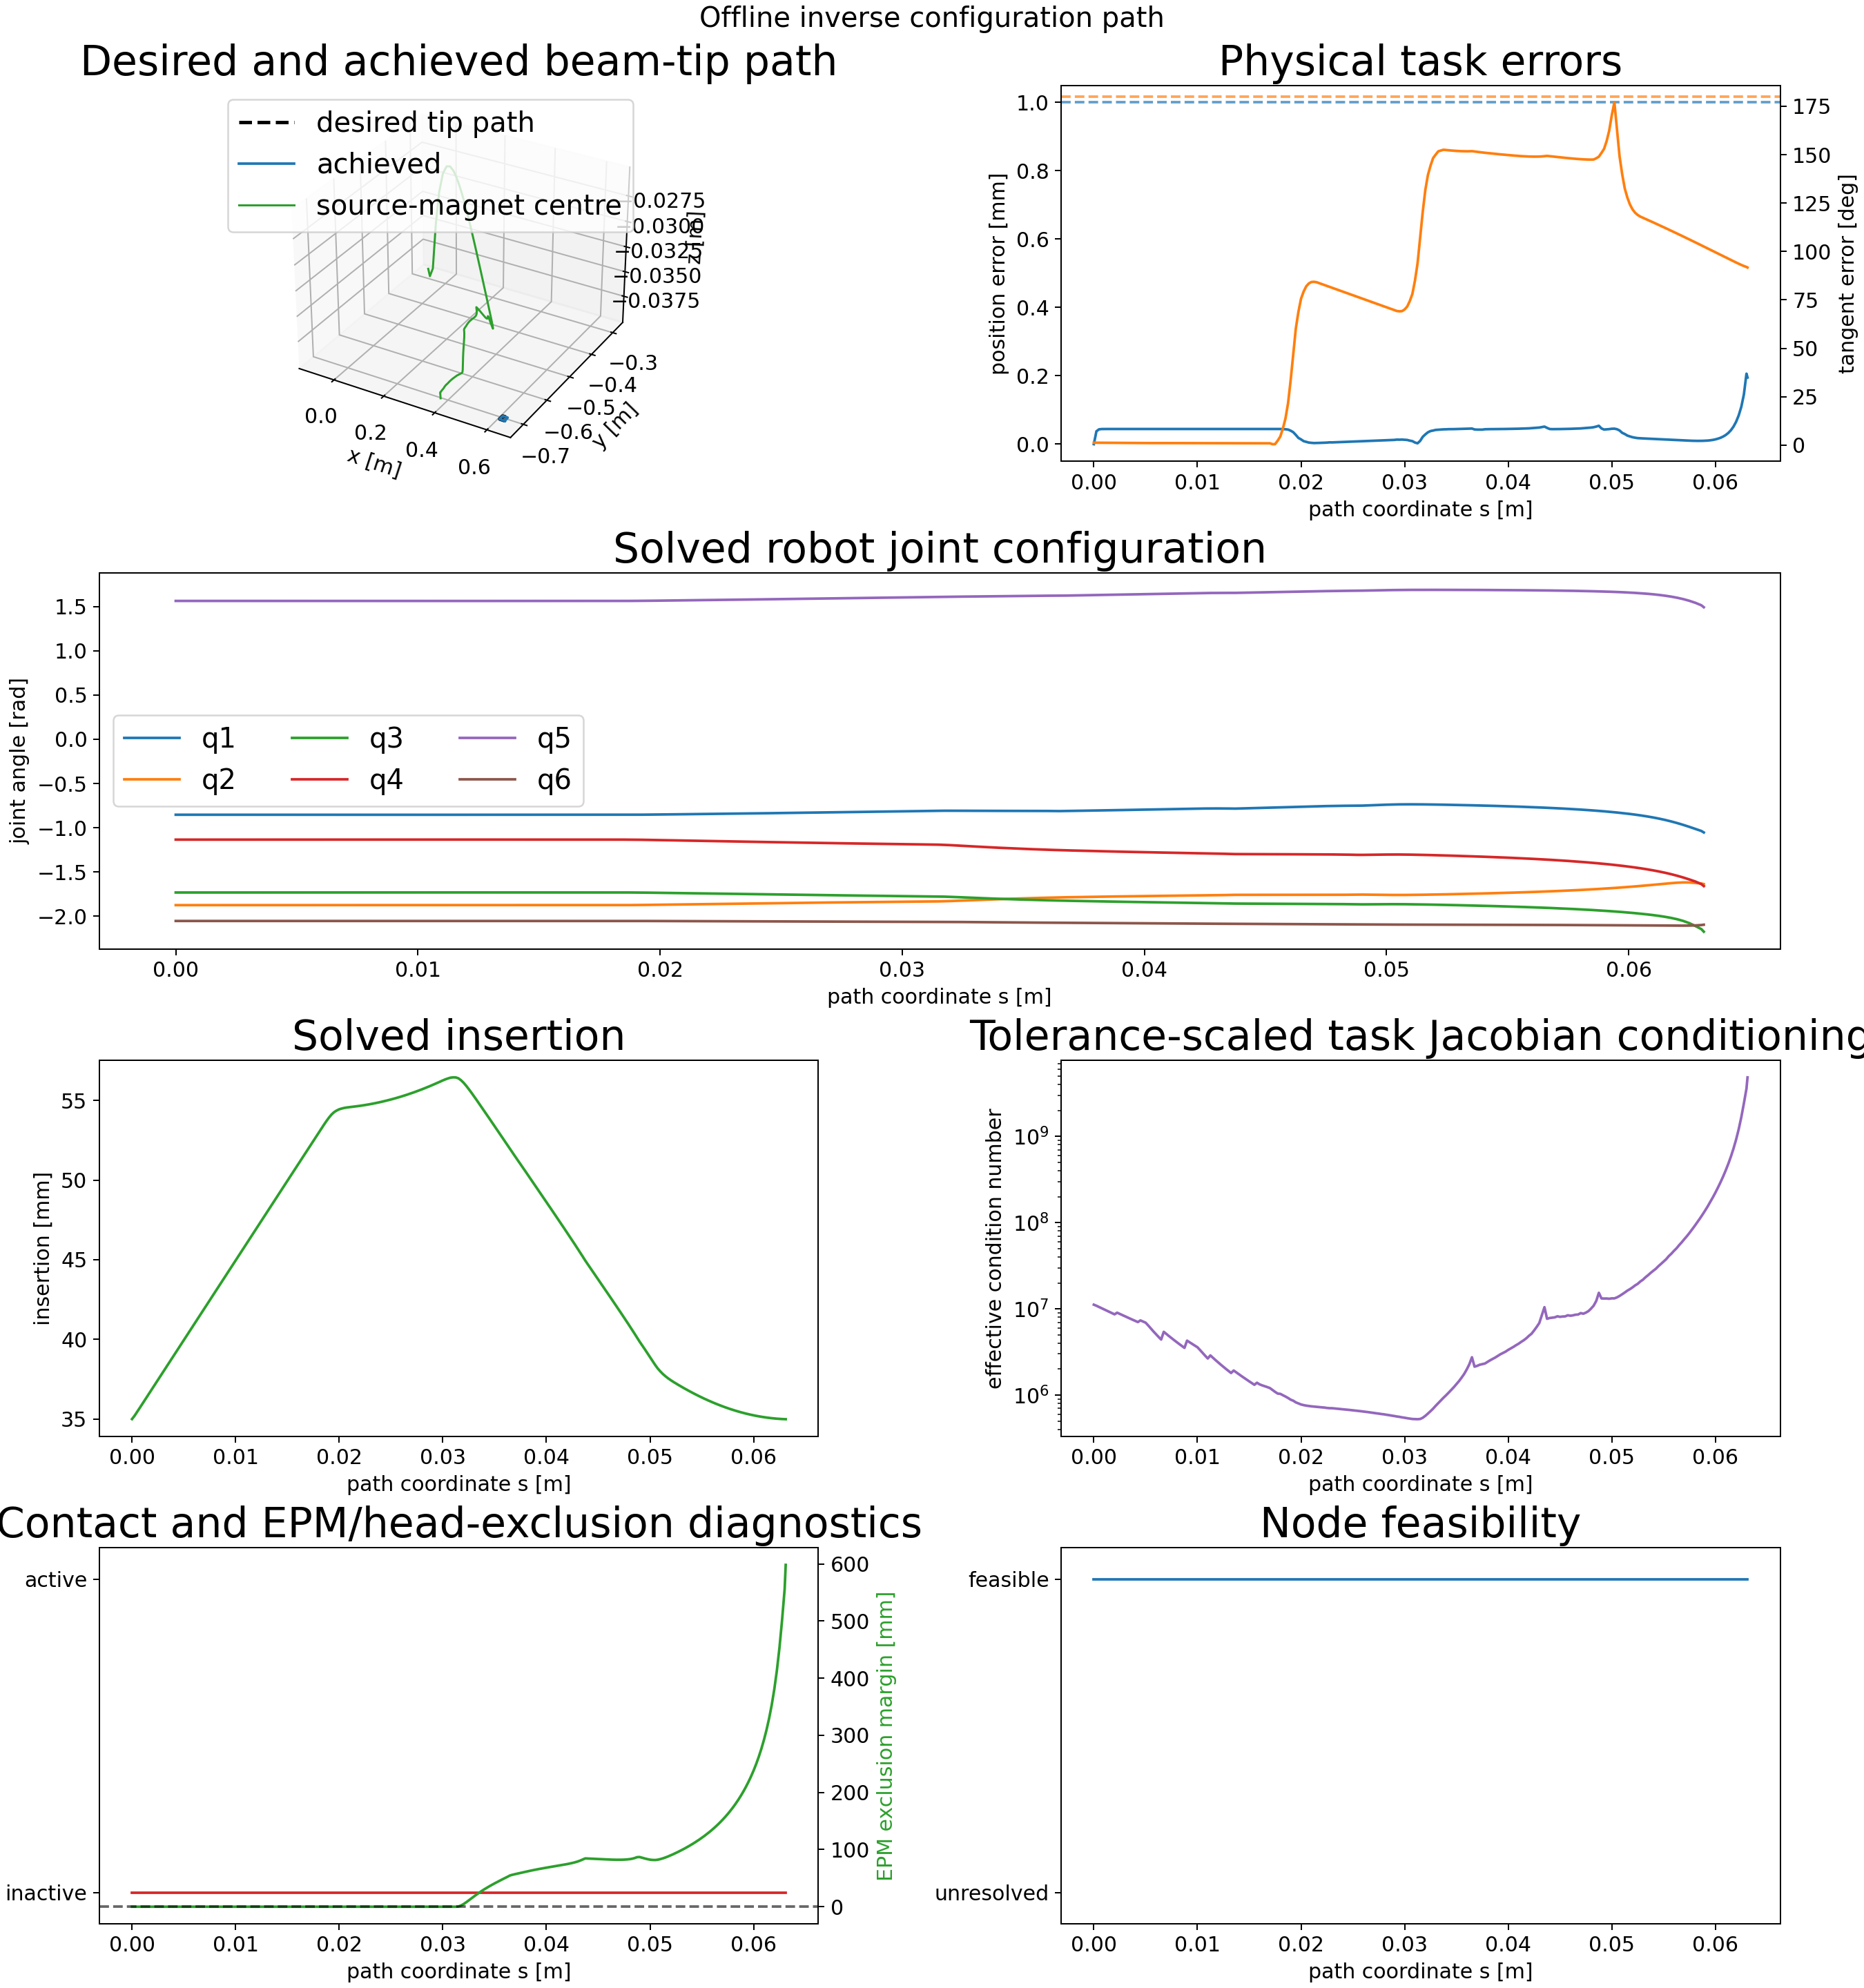

Values plotted in this chart, from the file beside it:
node_index, s_m, insertion_m, position_error_m, position_error_mm, tangent_error_rad, tangent_error_deg, feasible, solver_success, termination_reason, function_evaluations, objective_value, jacobian_condition, jacobian_effective_rank, minimum_joint_margin_rad, minimum_state_margin, minimum_clearance_m, contact_active, source_magnet_lumen_distance_m, source_magnet_lumen_exclusion_radius_m, source_magnet_lumen_margin_m, source_magnet_lumen_segment_index, source_magnet_lumen_constraint_satisfied, delta_q_norm_rad
0, 0.0, 0.035, 0.0, 0.0, 0.02133, 1.222, 1, 1, fixed_initial_state_feasible_and_committ…, 1, 3.846849855025792e-07, 11181979, 5, 4.23, 0.035, nan, 0, 0.2255, 0.2255, 0.0, 42, 1, 0.0
1, 0.00025, 0.03521, 3.7734408175610216e-05, 0.03773, 0.02115, 1.212, 1, 1, scipy_slsqp_status_0: Optimization termi…, 22, 0.009432, 10867883, 5, 4.23, 0.03479, nan, 0, 0.2255, 0.2255, 6.41780613655496e-06, 42, 1, 6.282455230232727e-05
2, 0.0005, 0.03546, 4.3425233682149726e-05, 0.04343, 0.02097, 1.201, 1, 1, scipy_slsqp_status_0: Optimization termi…, 29, 0.01249, 10518589, 5, 4.23, 0.03454, nan, 0, 0.2255, 0.2255, 1.1514611212570802e-05, 42, 1, 6.388111196771672e-05
3, 0.00075, 0.03571, 4.428326553730231e-05, 0.04428, 0.02079, 1.191, 1, 1, scipy_slsqp_status_0: Optimization termi…, 30, 0.01299, 10175291, 5, 4.23, 0.03429, nan, 0, 0.2255, 0.2255, 1.3761643065435258e-05, 42, 1, 6.299295154760357e-05
4, 0.001, 0.03596, 4.44144303789987e-05, 0.04441, 0.02061, 1.181, 1, 1, scipy_slsqp_status_0: Optimization termi…, 29, 0.01307, 9844713, 5, 4.23, 0.03404, nan, 0, 0.2255, 0.2255, 1.9414338208095794e-05, 42, 1, 6.129063376873655e-05
5, 0.00125, 0.03621, 4.4435741792793705e-05, 0.04444, 0.02044, 1.171, 1, 1, scipy_slsqp_status_0: Optimization termi…, 30, 0.01308, 9526367, 5, 4.23, 0.03379, nan, 0, 0.2255, 0.2255, 2.4464138434293625e-05, 42, 1, 5.9817222906935016e-05
6, 0.0015, 0.03646, 4.443894161300624e-05, 0.04444, 0.02027, 1.161, 1, 1, scipy_slsqp_status_0: Optimization termi…, 26, 0.01308, 9219903, 5, 4.23, 0.03354, nan, 0, 0.2255, 0.2255, 2.9084167249643356e-05, 42, 1, 5.8288497752225445e-05
7, 0.00175, 0.03671, 4.443958575110274e-05, 0.04444, 0.0201, 1.152, 1, 1, scipy_slsqp_status_0: Optimization termi…, 25, 0.01308, 8924550, 5, 4.23, 0.03329, nan, 0, 0.2255, 0.2255, 3.1541517957922593e-05, 42, 1, 5.693775927770883e-05
8, 0.002, 0.03696, 4.444044030971157e-05, 0.04444, 0.01993, 1.142, 1, 1, scipy_slsqp_status_0: Optimization termi…, 25, 0.01308, 8640209, 5, 4.23, 0.03304, nan, 0, 0.2256, 0.2255, 3.422344631037744e-05, 42, 1, 5.554670174757648e-05
9, 0.00225, 0.03721, 4.443994049114078e-05, 0.04444, 0.01977, 1.133, 1, 1, scipy_slsqp_status_0: Optimization termi…, 24, 0.01308, 9029554, 5, 4.23, 0.03279, nan, 0, 0.2256, 0.2255, 3.668610674267825e-05, 42, 1, 5.403742585557505e-05
10, 0.0025, 0.03746, 4.4437430508892697e-05, 0.04444, 0.01961, 1.123, 1, 1, scipy_slsqp_status_0: Optimization termi…, 25, 0.01308, 8746226, 5, 4.23, 0.03254, nan, 0, 0.2256, 0.2255, 4.029467311320034e-05, 42, 1, 5.256219689001431e-05
11, 0.00275, 0.03771, 4.44387606003989e-05, 0.04444, 0.01945, 1.114, 1, 1, scipy_slsqp_status_0: Optimization termi…, 26, 0.01308, 8472850, 5, 4.23, 0.03229, nan, 0, 0.2256, 0.2255, 4.168344970170712e-05, 42, 1, 5.150681068737409e-05
12, 0.003, 0.03796, 4.444024226619928e-05, 0.04444, 0.01929, 1.105, 1, 1, scipy_slsqp_status_0: Optimization termi…, 29, 0.01308, 8209389, 5, 4.23, 0.03204, nan, 0, 0.2256, 0.2255, 4.309712333280813e-05, 42, 1, 5.0237681805755e-05
13, 0.00325, 0.03821, 4.444159769482179e-05, 0.04444, 0.01913, 1.096, 1, 1, scipy_slsqp_status_0: Optimization termi…, 29, 0.01308, 7954811, 5, 4.23, 0.03179, nan, 0, 0.2256, 0.2255, 4.022278453366668e-05, 42, 1, 5.003493420389151e-05
14, 0.0035, 0.03846, 4.4442508820650495e-05, 0.04444, 0.01897, 1.087, 1, 1, scipy_slsqp_status_0: Optimization termi…, 22, 0.01308, 7710935, 5, 4.23, 0.03154, nan, 0, 0.2256, 0.2255, 4.835109918852054e-05, 42, 1, 4.8185138078878796e-05
15, 0.00375, 0.03871, 4.444112330500222e-05, 0.04444, 0.01882, 1.078, 1, 1, scipy_slsqp_status_0: Optimization termi…, 25, 0.01308, 7475215, 5, 4.23, 0.03129, nan, 0, 0.2256, 0.2255, 5.2732963422008616e-05, 42, 1, 4.613697165903647e-05
16, 0.004, 0.03896, 4.444530084873334e-05, 0.04445, 0.01867, 1.07, 1, 1, scipy_slsqp_status_0: Optimization termi…, 26, 0.01308, 7247913, 5, 4.23, 0.03104, nan, 0, 0.2256, 0.2255, 5.746954210913979e-05, 42, 1, 4.561790846078782e-05
17, 0.00425, 0.03921, 4.4445850573593274e-05, 0.04445, 0.01852, 1.061, 1, 1, scipy_slsqp_status_0: Optimization termi…, 27, 0.01308, 7028027, 5, 4.23, 0.03079, nan, 0, 0.2256, 0.2255, 5.83399423513542e-05, 42, 1, 4.5025725519764245e-05
18, 0.0045, 0.03946, 4.443872149287745e-05, 0.04444, 0.01837, 1.053, 1, 1, scipy_slsqp_status_0: Optimization termi…, 25, 0.01308, 7348912, 5, 4.23, 0.03054, nan, 0, 0.2256, 0.2255, 6.100270289524645e-05, 42, 1, 4.370247746368255e-05
19, 0.00475, 0.03971, 4.4437287972317306e-05, 0.04444, 0.01823, 1.044, 1, 1, scipy_slsqp_status_0: Optimization termi…, 25, 0.01308, 7129299, 5, 4.23, 0.03029, nan, 0, 0.2256, 0.2255, 6.278489108269003e-05, 42, 1, 4.2208951889621115e-05
20, 0.005, 0.03995, 4.443963653208135e-05, 0.04444, 0.01808, 1.036, 1, 1, scipy_slsqp_status_0: Optimization termi…, 24, 0.01308, 6917034, 5, 4.23, 0.03005, nan, 0, 0.2256, 0.2255, 6.320744285512325e-05, 42, 1, 4.144034468479393e-05
21, 0.00525, 0.0402, 4.445348473259084e-05, 0.04445, 0.01814, 1.039, 1, 1, scipy_slsqp_status_0: Optimization termi…, 30, 0.01309, 6424855, 5, 4.23, 0.0298, nan, 0, 0.2256, 0.2255, 5.501510235464413e-05, 42, 1, 1.5199034520416644e-05
22, 0.0055, 0.04045, 4.4450419056763665e-05, 0.04445, 0.0182, 1.043, 1, 1, scipy_slsqp_status_0: Optimization termi…, 27, 0.01309, 5926282, 5, 4.23, 0.02955, nan, 0, 0.2256, 0.2255, 4.6792016805324854e-05, 42, 1, 1.7067629934763414e-05
23, 0.00575, 0.0407, 4.4451426825864785e-05, 0.04445, 0.01822, 1.044, 1, 1, scipy_slsqp_status_0: Optimization termi…, 27, 0.01309, 5482918, 5, 4.23, 0.0293, nan, 0, 0.2256, 0.2255, 3.9694468600165456e-05, 42, 1, 9.899153645590913e-06
24, 0.006, 0.04095, 4.446685079467188e-05, 0.04447, 0.01823, 1.044, 1, 1, scipy_slsqp_status_0: Optimization termi…, 28, 0.01309, 5086491, 5, 4.23, 0.02905, nan, 0, 0.2256, 0.2255, 3.324008732494277e-05, 42, 1, 7.701616437424863e-06
25, 0.00625, 0.0412, 4.444751038901309e-05, 0.04445, 0.01821, 1.043, 1, 1, scipy_slsqp_status_0: Optimization termi…, 30, 0.01309, 4730216, 5, 4.23, 0.0288, nan, 0, 0.2255, 0.2255, 2.5566406926719187e-05, 42, 1, 1.0511643705398524e-05
26, 0.0065, 0.04145, 4.444826798281554e-05, 0.04445, 0.01819, 1.042, 1, 1, scipy_slsqp_status_0: Optimization termi…, 30, 0.01309, 4408966, 5, 4.23, 0.02855, nan, 0, 0.2255, 0.2255, 1.995708159030496e-05, 42, 1, 1.1507191289139671e-05
27, 0.00675, 0.0417, 4.4442147308526806e-05, 0.04444, 0.01815, 1.04, 1, 1, scipy_slsqp_status_0: Optimization termi…, 29, 0.01309, 5419944, 5, 4.23, 0.0283, nan, 0, 0.2255, 0.2255, 1.926179310121623e-05, 42, 1, 1.247347777217772e-05
28, 0.007, 0.04195, 4.443950953432752e-05, 0.04444, 0.01809, 1.037, 1, 1, scipy_slsqp_status_0: Optimization termi…, 27, 0.01309, 5118599, 5, 4.23, 0.02805, nan, 0, 0.2255, 0.2255, 1.5236010544483758e-05, 42, 1, 8.897868466419325e-06
29, 0.00725, 0.0422, 4.444583581497138e-05, 0.04445, 0.01804, 1.034, 1, 1, scipy_slsqp_status_0: Optimization termi…, 31, 0.01309, 4839572, 5, 4.23, 0.0278, nan, 0, 0.2255, 0.2255, 1.178870382531616e-05, 42, 1, 1.664038674703728e-05
30, 0.0075, 0.04245, 4.444771557838403e-05, 0.04445, 0.01798, 1.03, 1, 1, scipy_slsqp_status_0: Optimization termi…, 28, 0.01309, 4580851, 5, 4.23, 0.02755, nan, 0, 0.2255, 0.2255, 1.0702991557504093e-05, 42, 1, 1.8419347158406254e-05
31, 0.00775, 0.0427, 4.4451053508713016e-05, 0.04445, 0.01792, 1.027, 1, 1, scipy_slsqp_status_0: Optimization termi…, 29, 0.01309, 4340265, 5, 4.23, 0.0273, nan, 0, 0.2255, 0.2255, 8.375048033054666e-06, 42, 1, 2.0980412285343702e-05
32, 0.008, 0.04295, 4.4451649517903056e-05, 0.04445, 0.01785, 1.023, 1, 1, scipy_slsqp_status_0: Optimization termi…, 28, 0.01309, 4115820, 5, 4.23, 0.02705, nan, 0, 0.2255, 0.2255, 4.6151418797713006e-10, 42, 1, 2.46280009596811e-05
33, 0.00825, 0.0432, 4.4445810179093293e-05, 0.04445, 0.01778, 1.019, 1, 1, scipy_slsqp_status_0: Optimization termi…, 26, 0.01309, 3907143, 5, 4.23, 0.0268, nan, 0, 0.2255, 0.2255, 1.0876854972252659e-12, 42, 1, 2.1200431718941216e-05
34, 0.0085, 0.04345, 4.444490281992867e-05, 0.04444, 0.0177, 1.014, 1, 1, scipy_slsqp_status_0: Optimization termi…, 25, 0.01309, 3712273, 5, 4.23, 0.02655, nan, 0, 0.2255, 0.2255, 1.3217760219674801e-12, 42, 1, 2.190935401088857e-05
35, 0.00875, 0.0437, 4.4445538860581094e-05, 0.04445, 0.01763, 1.01, 1, 1, scipy_slsqp_status_0: Optimization termi…, 24, 0.01309, 3530047, 5, 4.23, 0.0263, nan, 0, 0.2255, 0.2255, 2.4511503937674206e-12, 42, 1, 2.2288926704414307e-05
36, 0.009, 0.04395, 4.444508988338378e-05, 0.04445, 0.01754, 1.005, 1, 1, scipy_slsqp_status_0: Optimization termi…, 29, 0.01309, 4281521, 5, 4.23, 0.02605, nan, 0, 0.2255, 0.2255, 1.8017856651120212e-10, 42, 1, 2.28926369830907e-05
37, 0.00925, 0.0442, 4.4435680241738606e-05, 0.04444, 0.01746, 1.001, 1, 1, scipy_slsqp_status_0: Optimization termi…, 22, 0.01309, 4094077, 5, 4.23, 0.0258, nan, 0, 0.2255, 0.2255, 1.067073401861407e-09, 42, 1, 2.2784242241183825e-05
38, 0.0095, 0.04445, 4.448425797213128e-05, 0.04448, 0.01738, 0.9958, 1, 1, scipy_slsqp_status_0: Optimization termi…, 21, 0.01308, 3917190, 5, 4.23, 0.02555, nan, 0, 0.2255, 0.2255, 2.5435404245044424e-06, 42, 1, 3.111857347080086e-05
39, 0.00975, 0.0447, 4.445175276638854e-05, 0.04445, 0.01729, 0.9909, 1, 1, scipy_slsqp_status_0: Optimization termi…, 22, 0.01309, 3749601, 5, 4.23, 0.0253, nan, 0, 0.2255, 0.2255, 2.9667299450419904e-09, 42, 1, 2.3747529708251554e-05
40, 0.01, 0.04495, 4.444643415750558e-05, 0.04445, 0.01721, 0.986, 1, 1, scipy_slsqp_status_0: Optimization termi…, 24, 0.01309, 3591150, 5, 4.23, 0.02505, nan, 0, 0.2255, 0.2255, 3.747130133957555e-09, 42, 1, 2.3696057089509415e-05
41, 0.01025, 0.0452, 4.4447537880758694e-05, 0.04445, 0.01728, 0.9899, 1, 1, scipy_slsqp_status_0: Optimization termi…, 29, 0.01309, 3335893, 5, 4.23, 0.0248, nan, 0, 0.2255, 0.2255, 5.10220227178948e-10, 42, 1, 2.2701303347138297e-05
42, 0.0105, 0.04545, 4.437450431868096e-05, 0.04437, 0.01735, 0.9939, 1, 1, scipy_slsqp_status_0: Optimization termi…, 29, 0.01309, 3084663, 5, 4.23, 0.02455, nan, 0, 0.2255, 0.2255, 5.683049090265957e-06, 42, 1, 9.181356766919535e-05
43, 0.01075, 0.0457, 4.443823824719433e-05, 0.04444, 0.01739, 0.9962, 1, 1, scipy_slsqp_status_0: Optimization termi…, 29, 0.01308, 2860144, 5, 4.23, 0.0243, nan, 0, 0.2255, 0.2255, -6.515343820012731e-12, 42, 1, 1.4995135825640153e-05
44, 0.011, 0.04595, 4.444778809283688e-05, 0.04445, 0.01741, 0.9976, 1, 1, scipy_slsqp_status_0: Optimization termi…, 25, 0.01309, 2659116, 5, 4.23, 0.02405, nan, 0, 0.2255, 0.2255, -1.312366881833782e-12, 42, 1, 7.283498763361561e-06
45, 0.01125, 0.0462, 4.4449082379576665e-05, 0.04445, 0.01742, 0.9979, 1, 1, scipy_slsqp_status_0: Optimization termi…, 30, 0.01309, 2885988, 5, 4.23, 0.0238, nan, 0, 0.2255, 0.2255, -6.183886736010891e-12, 42, 1, 2.4799381927525174e-06
46, 0.0115, 0.04645, 4.443992639385445e-05, 0.04444, 0.01741, 0.9975, 1, 1, scipy_slsqp_status_0: Optimization termi…, 23, 0.01309, 2708593, 5, 4.23, 0.02355, nan, 0, 0.2255, 0.2255, 8.146211080917176e-06, 42, 1, 1.0401181984651616e-05
47, 0.01175, 0.0467, 4.4452959506514905e-05, 0.04445, 0.01739, 0.9964, 1, 1, scipy_slsqp_status_0: Optimization termi…, 26, 0.01309, 2545640, 5, 4.23, 0.0233, nan, 0, 0.2255, 0.2255, 3.391571623184708e-06, 42, 1, 7.475315207772437e-06
48, 0.012, 0.04695, 4.445046381669227e-05, 0.04445, 0.01736, 0.9948, 1, 1, scipy_slsqp_status_0: Optimization termi…, 26, 0.01309, 2396294, 5, 4.23, 0.02305, nan, 0, 0.2255, 0.2255, 4.2139603087243405e-06, 42, 1, 8.16276585534646e-06
49, 0.01225, 0.0472, 4.443773090636923e-05, 0.04444, 0.01733, 0.9928, 1, 1, scipy_slsqp_status_0: Optimization termi…, 28, 0.01309, 2258744, 5, 4.23, 0.0228, nan, 0, 0.2255, 0.2255, 2.302667792691837e-06, 42, 1, 9.198658882756774e-06
50, 0.0125, 0.04745, 4.44440080716801e-05, 0.04444, 0.01728, 0.9898, 1, 1, scipy_slsqp_status_0: Optimization termi…, 24, 0.01309, 2131799, 5, 4.23, 0.02255, nan, 0, 0.2255, 0.2255, 2.7266328084252223e-11, 42, 1, 4.750848670033233e-06
51, 0.01275, 0.0477, 4.443852537988255e-05, 0.04444, 0.01724, 0.988, 1, 1, scipy_slsqp_status_0: Optimization termi…, 24, 0.01309, 2014665, 5, 4.23, 0.0223, nan, 0, 0.2255, 0.2255, -6.588674050789223e-12, 42, 1, 1.8140494657522756e-05
52, 0.013, 0.04795, 4.4440814369915776e-05, 0.04444, 0.01719, 0.9847, 1, 1, scipy_slsqp_status_0: Optimization termi…, 28, 0.01309, 1906018, 5, 4.23, 0.02205, nan, 0, 0.2255, 0.2255, 9.859613125939859e-13, 42, 1, 7.3378642622981774e-06
53, 0.01325, 0.0482, 4.4442709157578864e-05, 0.04444, 0.01713, 0.9817, 1, 1, scipy_slsqp_status_0: Optimization termi…, 24, 0.01309, 1805214, 5, 4.23, 0.0218, nan, 0, 0.2255, 0.2255, 1.2315037756227554e-07, 42, 1, 1.3554533329635991e-05
54, 0.0135, 0.04845, 4.443574172302845e-05, 0.04444, 0.01708, 0.9787, 1, 1, scipy_slsqp_status_0: Optimization termi…, 27, 0.01309, 1929471, 5, 4.23, 0.02155, nan, 0, 0.2255, 0.2255, 1.523412784809608e-10, 42, 1, 1.4687832087523614e-05
55, 0.01375, 0.0487, 4.444369217658967e-05, 0.04444, 0.01703, 0.9755, 1, 1, scipy_slsqp_status_0: Optimization termi…, 29, 0.01309, 1835073, 5, 4.23, 0.0213, nan, 0, 0.2255, 0.2255, -1.2708778474035398e-11, 42, 1, 1.5268639282159365e-05
56, 0.014, 0.04895, 4.446659470819227e-05, 0.04447, 0.01697, 0.9722, 1, 1, scipy_slsqp_status_0: Optimization termi…, 24, 0.01309, 1746790, 5, 4.23, 0.02105, nan, 0, 0.2255, 0.2255, 4.974043609273782e-06, 42, 1, 2.0438145205504165e-05
57, 0.01425, 0.0492, 4.444183632194081e-05, 0.04444, 0.01691, 0.9687, 1, 1, scipy_slsqp_status_0: Optimization termi…, 24, 0.01309, 1663758, 5, 4.23, 0.0208, nan, 0, 0.2255, 0.2255, 4.1347417156778477e-10, 42, 1, 1.9418064355449758e-05
58, 0.0145, 0.04945, 4.4451914536962265e-05, 0.04445, 0.01685, 0.9652, 1, 1, scipy_slsqp_status_0: Optimization termi…, 24, 0.01309, 1585895, 5, 4.23, 0.02055, nan, 0, 0.2255, 0.2255, 6.5041493857442845e-09, 42, 1, 1.8134927545327996e-05
59, 0.01475, 0.0497, 4.443392370129545e-05, 0.04443, 0.01678, 0.9617, 1, 1, scipy_slsqp_status_0: Optimization termi…, 25, 0.01309, 1512793, 5, 4.23, 0.0203, nan, 0, 0.2255, 0.2255, 3.941620280417668e-06, 42, 1, 1.627915980709275e-05
... 194 more rows
